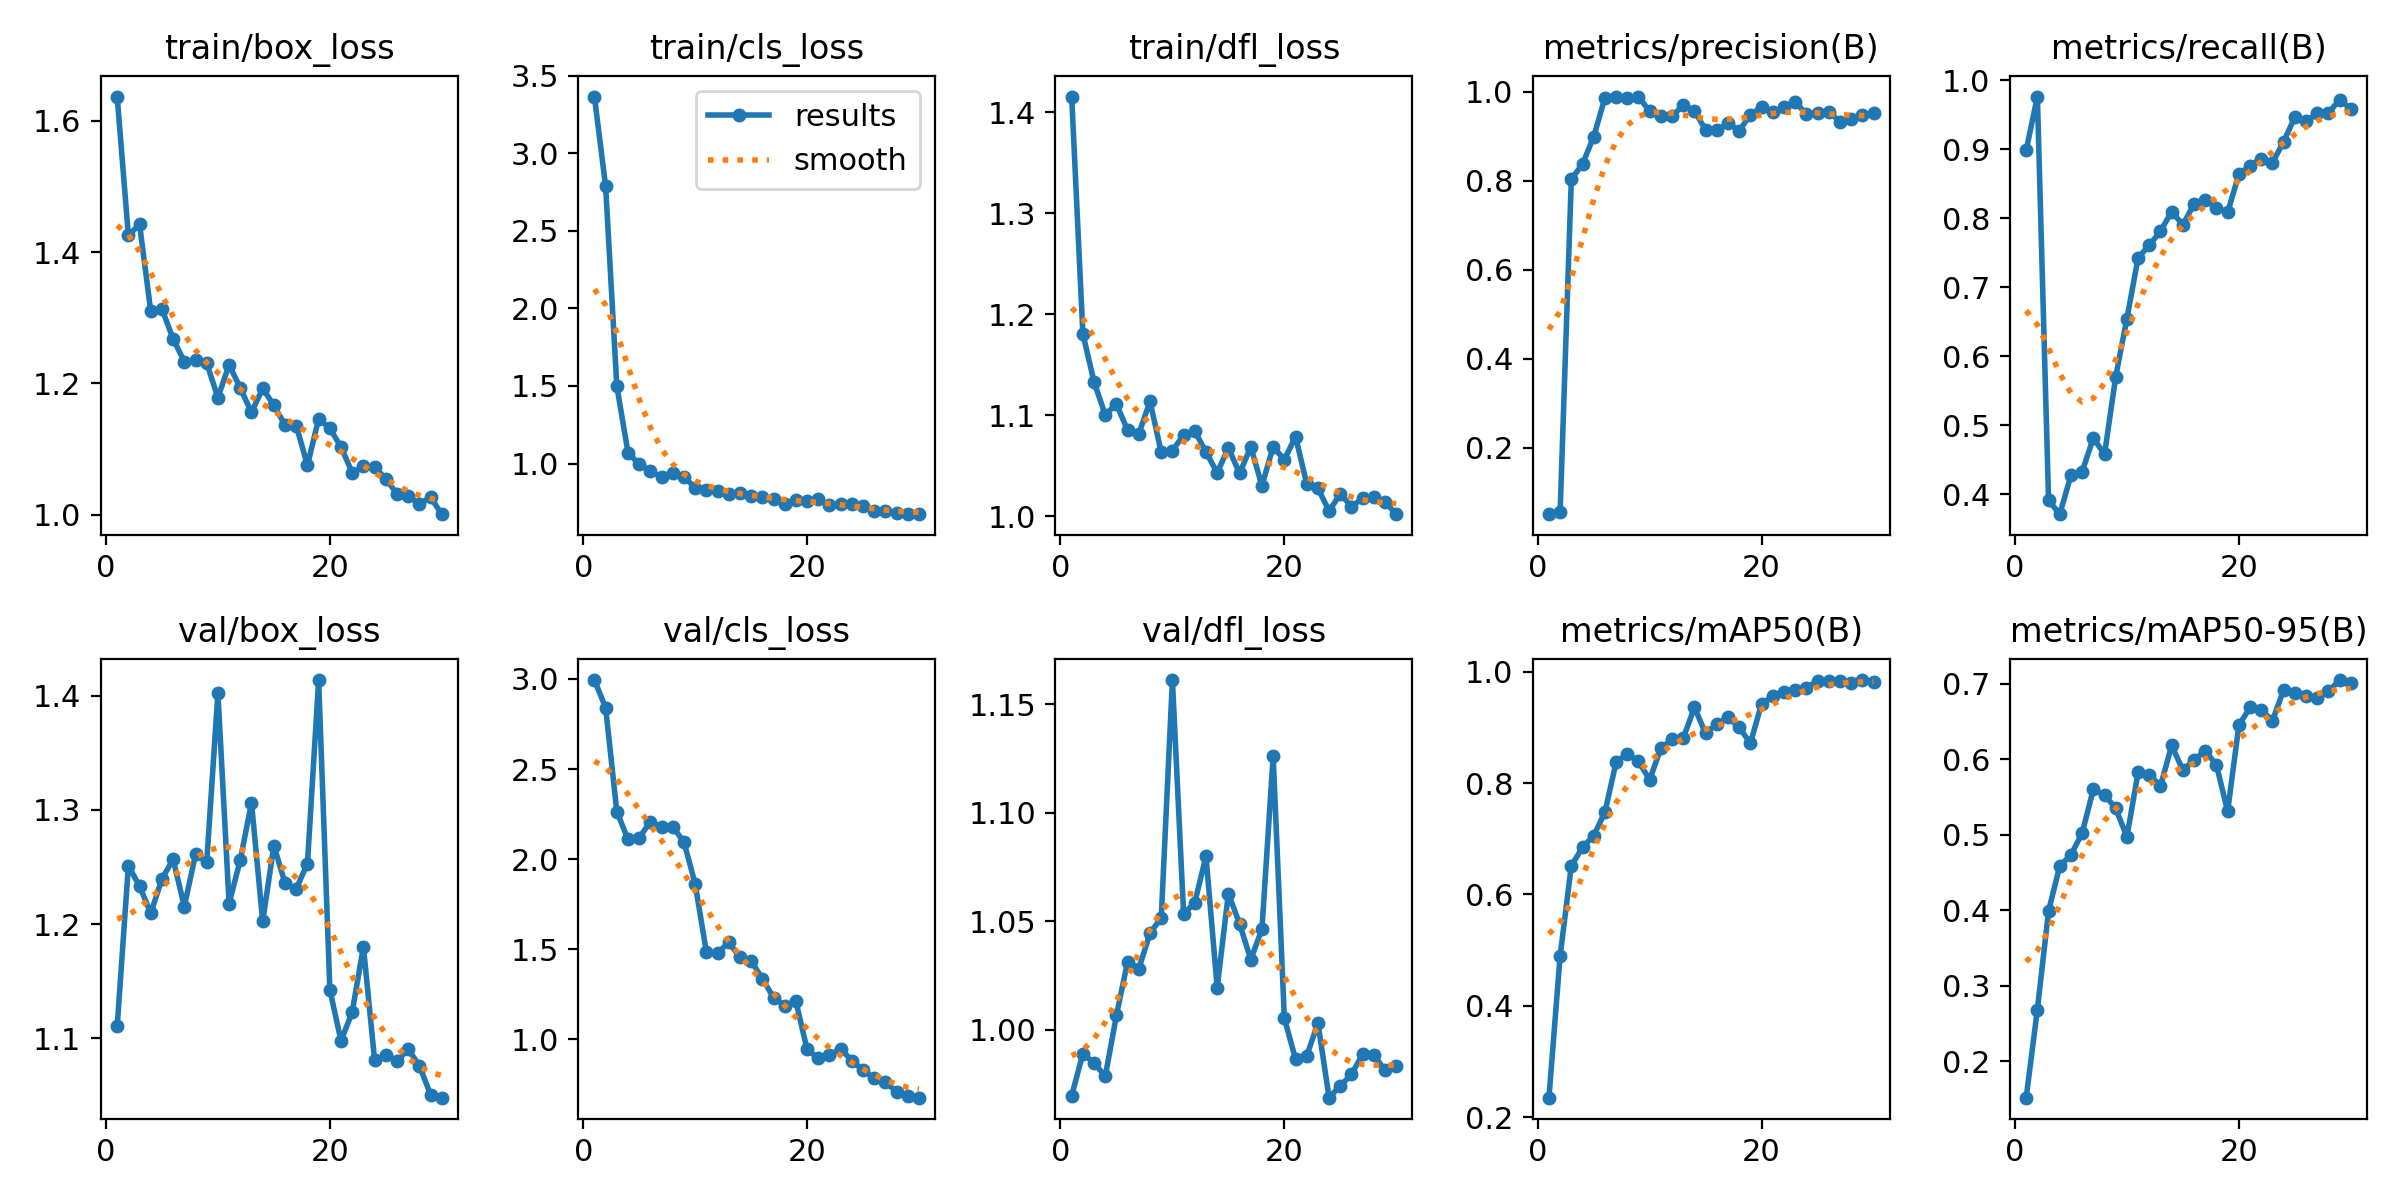

Data behind this chart, as committed beside it:
epoch, train/box_loss, train/cls_loss, train/dfl_loss, metrics/precision(B), metrics/recall(B), metrics/mAP50(B), metrics/mAP50-95(B), val/box_loss, val/cls_loss, val/dfl_loss, lr/pg0, lr/pg1, lr/pg2
1, 1.637, 3.366, 1.416, 0.05, 0.8982, 0.2353, 0.1517, 1.11, 2.994, 0.9695, 8e-05, 8e-05, 8e-05
2, 1.425, 2.788, 1.181, 0.05433, 0.976, 0.4896, 0.2684, 1.251, 2.84, 0.9889, 0.0001741, 0.0001741, 0.0001741
3, 1.442, 1.5, 1.133, 0.8033, 0.3913, 0.6515, 0.3991, 1.233, 2.264, 0.9847, 0.0002615, 0.0002615, 0.0002615
4, 1.31, 1.07, 1.101, 0.8378, 0.3713, 0.6843, 0.4586, 1.209, 2.11, 0.9784, 0.0003424, 0.0003424, 0.0003424
5, 1.313, 0.9948, 1.111, 0.8992, 0.4276, 0.7055, 0.4733, 1.24, 2.118, 1.007, 0.0004166, 0.0004166, 0.0004166
6, 1.268, 0.9516, 1.085, 0.9863, 0.4329, 0.7476, 0.5023, 1.257, 2.209, 1.031, 0.0004843, 0.0004843, 0.0004843
7, 1.233, 0.9146, 1.082, 0.9877, 0.4815, 0.8371, 0.5601, 1.215, 2.178, 1.028, 0.0005454, 0.0005454, 0.0005454
8, 1.236, 0.9371, 1.114, 0.9871, 0.4579, 0.8526, 0.553, 1.261, 2.18, 1.044, 0.0005998, 0.0005998, 0.0005998
9, 1.231, 0.9124, 1.063, 0.9896, 0.5705, 0.8387, 0.5349, 1.254, 2.095, 1.052, 0.0006477, 0.0006477, 0.0006477
10, 1.178, 0.8445, 1.065, 0.9563, 0.6544, 0.8061, 0.4973, 1.403, 1.863, 1.161, 0.0006889, 0.0006889, 0.0006889
11, 1.228, 0.83, 1.081, 0.9466, 0.7426, 0.8621, 0.5828, 1.218, 1.485, 1.053, 0.0007236, 0.0007236, 0.0007236
12, 1.193, 0.8219, 1.084, 0.9452, 0.7605, 0.8786, 0.5796, 1.256, 1.48, 1.059, 0.0007517, 0.0007517, 0.0007517
13, 1.156, 0.8025, 1.064, 0.9703, 0.7813, 0.8805, 0.5646, 1.306, 1.538, 1.08, 0.0007731, 0.0007731, 0.0007731
14, 1.192, 0.8103, 1.043, 0.9575, 0.8093, 0.9357, 0.6184, 1.202, 1.455, 1.019, 0.000788, 0.000788, 0.000788
15, 1.167, 0.791, 1.068, 0.9143, 0.7904, 0.889, 0.5857, 1.269, 1.436, 1.063, 0.0007962, 0.0007962, 0.0007962
16, 1.136, 0.7846, 1.042, 0.9133, 0.8204, 0.906, 0.5992, 1.236, 1.337, 1.049, 0.0007979, 0.0007979, 0.0007979
17, 1.136, 0.7737, 1.069, 0.93, 0.8264, 0.9182, 0.6114, 1.231, 1.232, 1.032, 0.000793, 0.000793, 0.000793
18, 1.075, 0.739, 1.03, 0.9128, 0.8152, 0.8997, 0.5924, 1.253, 1.187, 1.046, 0.0007814, 0.0007814, 0.0007814
19, 1.146, 0.7636, 1.069, 0.9484, 0.8084, 0.8714, 0.5311, 1.414, 1.211, 1.126, 0.0007633, 0.0007633, 0.0007633
20, 1.131, 0.7555, 1.056, 0.9665, 0.8633, 0.9422, 0.6449, 1.143, 0.9438, 1.005, 0.0007385, 0.0007385, 0.0007385
21, 1.103, 0.7688, 1.079, 0.9543, 0.8761, 0.9553, 0.6688, 1.097, 0.8948, 0.9864, 0.00068, 0.00068, 0.00068
22, 1.064, 0.7311, 1.032, 0.9662, 0.8862, 0.964, 0.6656, 1.123, 0.9128, 0.9879, 0.00068, 0.00068, 0.00068
23, 1.073, 0.7404, 1.028, 0.9778, 0.8802, 0.9663, 0.6511, 1.18, 0.9473, 1.003, 0.000614, 0.000614, 0.000614
24, 1.072, 0.7409, 1.005, 0.95, 0.9106, 0.9709, 0.6917, 1.081, 0.8816, 0.9686, 0.000548, 0.000548, 0.000548
25, 1.055, 0.7243, 1.022, 0.9518, 0.9461, 0.9832, 0.6873, 1.085, 0.8289, 0.9741, 0.000482, 0.000482, 0.000482
26, 1.031, 0.6947, 1.009, 0.9551, 0.9401, 0.9831, 0.6841, 1.08, 0.7833, 0.9794, 0.000416, 0.000416, 0.000416
27, 1.028, 0.6944, 1.018, 0.9331, 0.9521, 0.9835, 0.6817, 1.09, 0.7623, 0.9887, 0.00035, 0.00035, 0.00035
28, 1.016, 0.6812, 1.019, 0.9383, 0.9521, 0.9802, 0.6899, 1.076, 0.7098, 0.9883, 0.000284, 0.000284, 0.000284
29, 1.026, 0.6745, 1.014, 0.9474, 0.9714, 0.9848, 0.7051, 1.05, 0.687, 0.9812, 0.000218, 0.000218, 0.000218
30, 1.001, 0.6734, 1.002, 0.9522, 0.9581, 0.9821, 0.7008, 1.048, 0.6764, 0.9834, 0.000152, 0.000152, 0.000152
